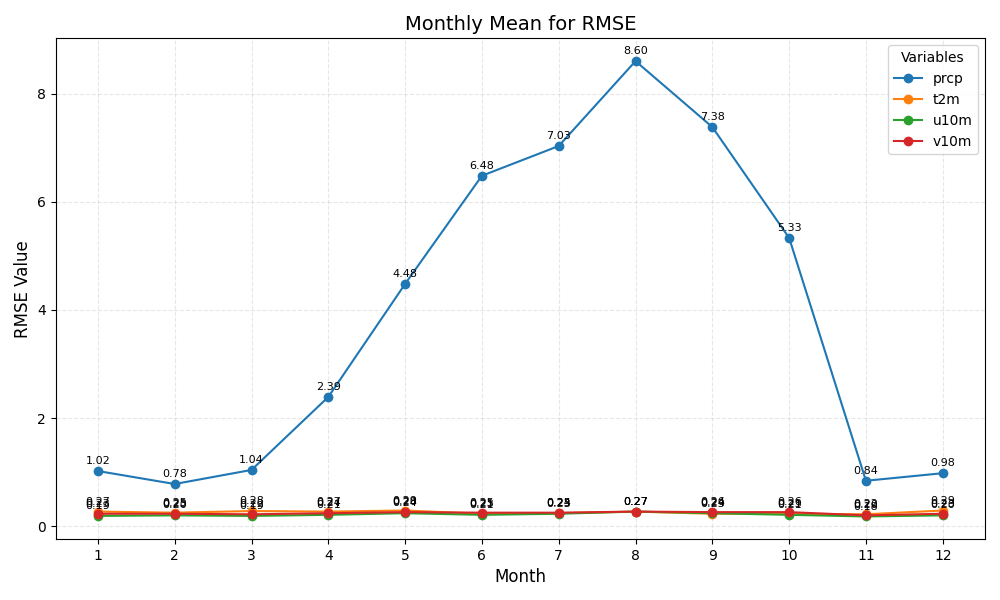

Values plotted in this chart, from the file beside it:
month, prcp, t2m, u10m, v10m
1, 1.02, 0.27, 0.19, 0.23
2, 0.78, 0.25, 0.20, 0.23
3, 1.04, 0.28, 0.19, 0.22
4, 2.39, 0.27, 0.21, 0.24
5, 4.48, 0.29, 0.24, 0.26
6, 6.48, 0.23, 0.21, 0.25
7, 7.03, 0.24, 0.23, 0.25
8, 8.60, 0.27, 0.27, 0.27
9, 7.38, 0.23, 0.24, 0.26
10, 5.33, 0.23, 0.21, 0.26
11, 0.84, 0.22, 0.18, 0.20
12, 0.98, 0.29, 0.20, 0.23
